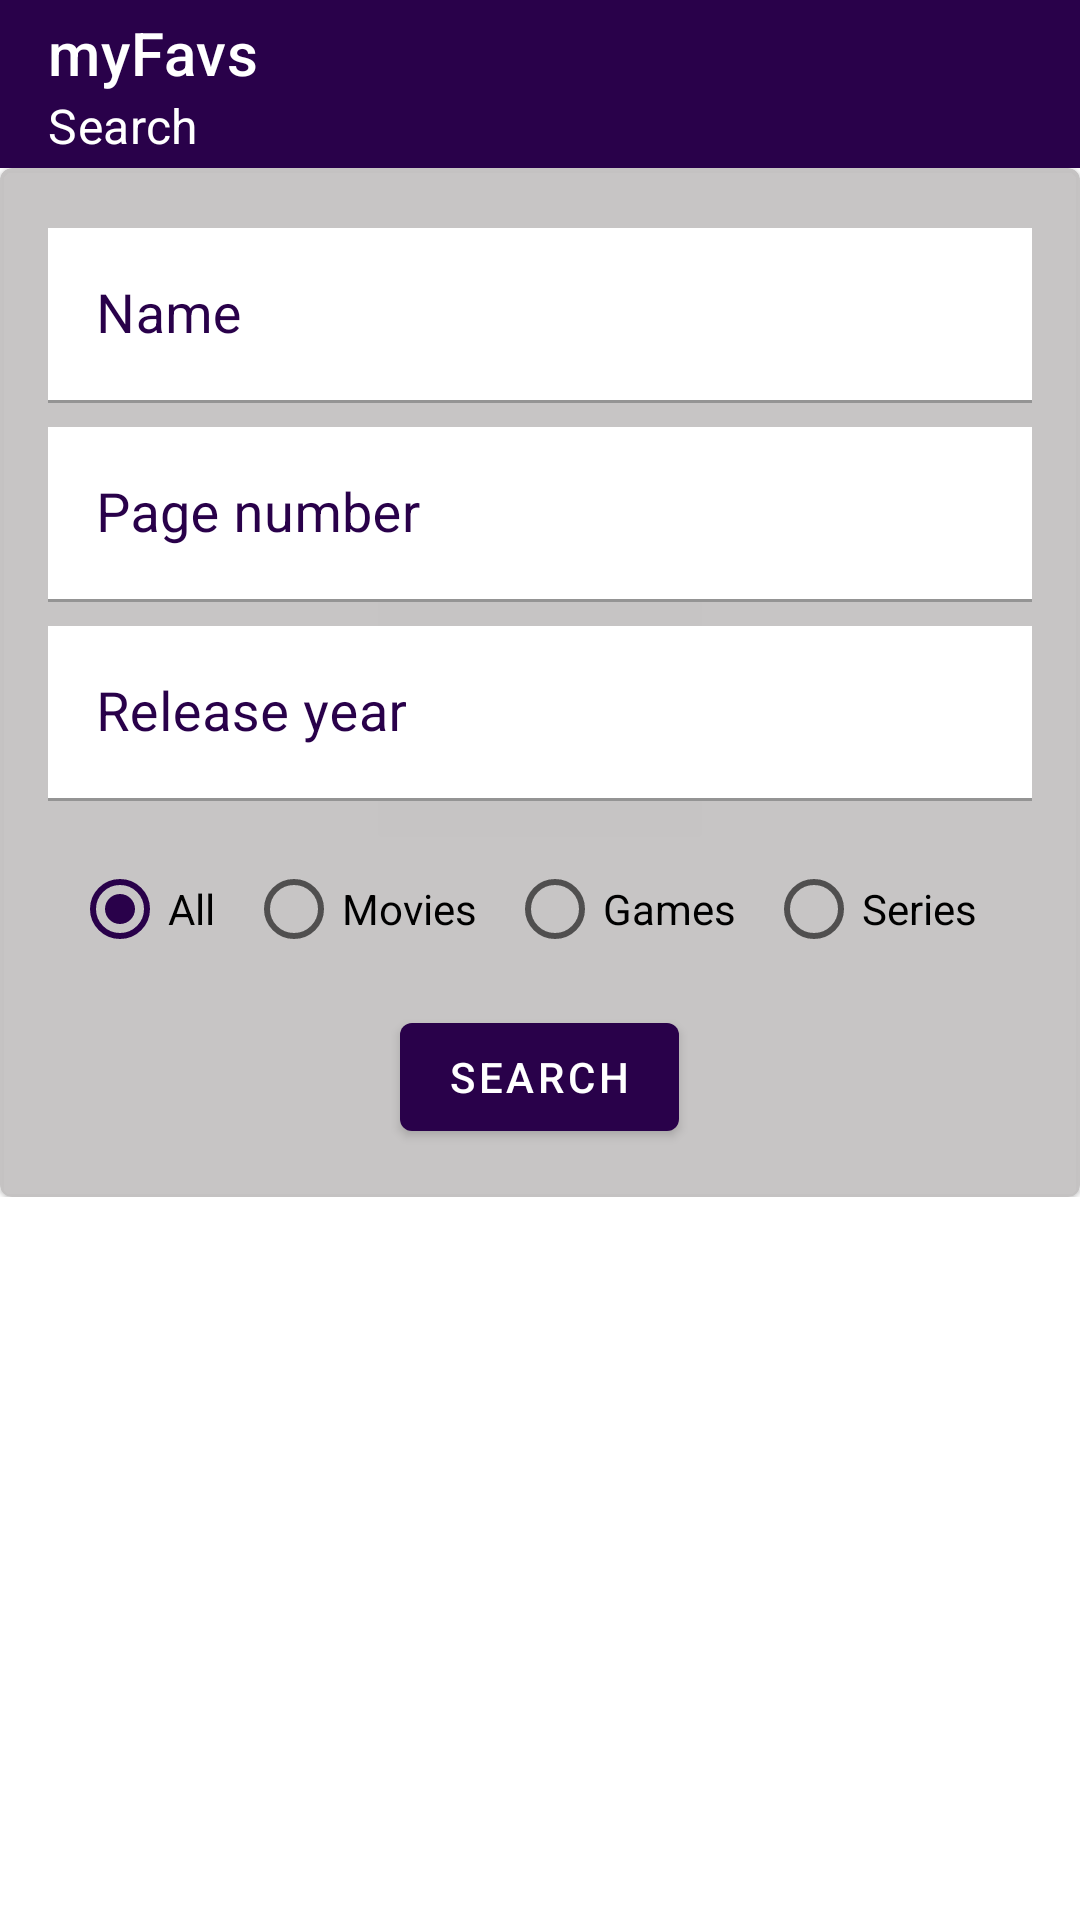

This screen was rendered from an Android layout file. Write that file and the resources it references.
<!-- AndroidManifest.xml: application theme Theme.MyFavs -->
<!-- res/layout/fragment_search.xml -->
<?xml version="1.0" encoding="utf-8"?>
<androidx.constraintlayout.widget.ConstraintLayout xmlns:android="http://schemas.android.com/apk/res/android"
    xmlns:app="http://schemas.android.com/apk/res-auto"
    xmlns:tools="http://schemas.android.com/tools"
    android:layout_width="match_parent"
    android:layout_height="match_parent"
    tools:context=".ui.SearchFragment">

    <com.google.android.material.appbar.MaterialToolbar
        android:id="@+id/toolbar"
        android:layout_width="match_parent"
        android:layout_height="wrap_content"
        android:background="@color/purple_700"
        app:layout_constraintBottom_toTopOf="@+id/scrollView2"
        app:layout_constraintEnd_toEndOf="parent"
        app:layout_constraintHorizontal_bias="0.0"
        app:layout_constraintStart_toStartOf="parent"
        app:layout_constraintTop_toTopOf="parent"
        app:navigationIcon="@drawable/ic_back"
        app:subtitle="@string/search_subtitle"
        app:subtitleTextColor="@color/white"
        app:title="@string/app_name"
        app:titleTextColor="@color/white">

        <ImageView
            android:id="@+id/fab_search"
            android:layout_width="40dp"
            android:layout_height="40dp"
            android:layout_gravity="right"
            android:layout_marginEnd="8dp"
            android:contentDescription="@string/search_button_description"
            android:src="@drawable/ic_search_off" />

    </com.google.android.material.appbar.MaterialToolbar>

    <ScrollView
        android:id="@+id/scrollView2"
        android:layout_width="match_parent"
        android:layout_height="0dp"
        app:layout_constraintBottom_toTopOf="@+id/include_button_pages"
        app:layout_constraintEnd_toEndOf="parent"
        app:layout_constraintStart_toStartOf="parent"
        app:layout_constraintTop_toBottomOf="@id/toolbar">

        <androidx.constraintlayout.widget.ConstraintLayout
            android:layout_width="match_parent"
            android:layout_height="wrap_content">

            <androidx.recyclerview.widget.RecyclerView
                android:id="@+id/rvSearch"
                android:layout_width="match_parent"
                android:layout_height="wrap_content"
                app:layoutManager="androidx.recyclerview.widget.LinearLayoutManager"
                app:layout_constraintEnd_toEndOf="parent"
                app:layout_constraintStart_toStartOf="parent"
                app:layout_constraintTop_toTopOf="parent"
                tools:itemCount="10"
                tools:listitem="@layout/movie_item" />

            <include
                android:id="@+id/include_card"
                layout="@layout/search_card_layout"
                android:layout_width="match_parent"
                android:layout_height="wrap_content" />
        </androidx.constraintlayout.widget.ConstraintLayout>
    </ScrollView>

    <include
        android:id="@+id/include_button_pages"
        layout="@layout/page_buttons_layout"
        android:layout_width="match_parent"
        android:layout_height="60dp"
        app:layout_constraintBottom_toBottomOf="parent"
        app:layout_constraintEnd_toEndOf="parent"
        app:layout_constraintStart_toStartOf="parent" />

</androidx.constraintlayout.widget.ConstraintLayout>
<!-- res/layout/movie_item.xml (included above) -->
<?xml version="1.0" encoding="utf-8"?>
<androidx.cardview.widget.CardView xmlns:android="http://schemas.android.com/apk/res/android"
    xmlns:app="http://schemas.android.com/apk/res-auto"
    xmlns:tools="http://schemas.android.com/tools"
    android:id="@+id/favoriteCard"
    android:layout_width="match_parent"
    android:layout_height="300dp"
    android:layout_marginHorizontal="8dp"
    android:layout_marginVertical="4dp"
    android:layout_marginBottom="16dp"
    app:cardCornerRadius="10dp">

    <androidx.constraintlayout.widget.ConstraintLayout
        android:id="@+id/favoriteConstraint"
        android:layout_width="match_parent"
        android:layout_height="match_parent">

        <ImageView
            android:id="@+id/movieImage"
            android:layout_width="match_parent"
            android:layout_height="0dp"
            android:adjustViewBounds="true"
            android:clickable="false"
            android:contentDescription="@string/cover_image_description"
            android:scaleType="fitXY"
            app:layout_constraintBottom_toTopOf="@+id/overlay_gradient"
            app:layout_constraintEnd_toEndOf="parent"
            app:layout_constraintHeight_percent="0.85"
            app:layout_constraintStart_toStartOf="parent"
            app:layout_constraintTop_toTopOf="parent"
            tools:srcCompat="@drawable/img_error" />

        <View
            android:id="@+id/overlay_gradient"
            android:layout_width="match_parent"
            android:layout_height="0dp"
            android:background="@drawable/gradient_shape"
            app:layout_constraintBottom_toBottomOf="parent"
            app:layout_constraintEnd_toEndOf="parent"
            app:layout_constraintStart_toStartOf="parent"
            app:layout_constraintTop_toBottomOf="@+id/movieImage" />

        <TextView
            android:id="@+id/movieName"
            android:layout_width="match_parent"
            android:layout_height="0dp"
            android:layout_gravity="center|center_vertical"
            android:layout_marginHorizontal="8dp"
            android:autoSizeTextType="uniform"
            android:textAlignment="center"
            android:textColor="@color/white"
            android:textStyle="bold"
            app:layout_constraintBottom_toBottomOf="parent"
            app:layout_constraintEnd_toEndOf="parent"
            app:layout_constraintStart_toStartOf="parent"
            app:layout_constraintTop_toBottomOf="@+id/movieImage"
            tools:text="movie name" />

        <TextView
            android:id="@+id/movieType"
            android:layout_width="wrap_content"
            android:layout_height="wrap_content"
            android:background="@color/white"
            android:padding="4dp"
            android:textAlignment="viewEnd"
            android:textColor="@color/black"
            android:textSize="12sp"
            android:textStyle="bold"
            app:layout_constraintEnd_toEndOf="parent"
            app:layout_constraintTop_toTopOf="parent"
            tools:text="type" />
    </androidx.constraintlayout.widget.ConstraintLayout>
</androidx.cardview.widget.CardView>
<!-- res/layout/search_card_layout.xml (included above) -->
<?xml version="1.0" encoding="utf-8"?>
<com.google.android.material.card.MaterialCardView xmlns:android="http://schemas.android.com/apk/res/android"
    xmlns:app="http://schemas.android.com/apk/res-auto"
    android:id="@+id/card"
    android:layout_width="match_parent"
    android:layout_height="match_parent"
    android:backgroundTint="@color/gray"
    app:layout_constraintEnd_toEndOf="parent"
    app:layout_constraintStart_toStartOf="parent"
    app:layout_constraintTop_toBottomOf="@+id/toolbar">

    <LinearLayout
        android:layout_width="match_parent"
        android:layout_height="match_parent"
        android:orientation="vertical"
        android:padding="16dp">

        <com.google.android.material.textfield.TextInputLayout
            android:id="@+id/search_movie"
            android:layout_width="match_parent"
            android:layout_height="wrap_content"
            android:layout_marginVertical="4dp"
            android:textColorHint="@color/purple_700">

            <com.google.android.material.textfield.TextInputEditText
                android:id="@+id/et_input_search"
                android:layout_width="match_parent"
                android:layout_height="wrap_content"
                android:background="@color/white"
                android:hint="@string/input_name"
                android:inputType="text"
                android:textSize="18dp" />
        </com.google.android.material.textfield.TextInputLayout>

        <com.google.android.material.textfield.TextInputLayout
            android:layout_width="match_parent"
            android:layout_height="wrap_content"
            android:layout_marginVertical="4dp"
            android:textColorHint="@color/purple_700">

            <com.google.android.material.textfield.TextInputEditText
                android:id="@+id/num_pages"
                android:layout_width="match_parent"
                android:layout_height="wrap_content"
                android:background="@color/white"
                android:hint="@string/input_page_number"
                android:inputType="number"
                android:textSize="18sp" />
        </com.google.android.material.textfield.TextInputLayout>

        <com.google.android.material.textfield.TextInputLayout
            android:layout_width="match_parent"
            android:layout_height="wrap_content"
            android:layout_marginVertical="4dp"
            android:textColorHint="@color/purple_700">

            <com.google.android.material.textfield.TextInputEditText
                android:id="@+id/num_year"
                android:layout_width="match_parent"
                android:layout_height="wrap_content"
                android:background="@color/white"
                android:hint="@string/input_release_year"
                android:inputType="number"
                android:textSize="18sp" />
        </com.google.android.material.textfield.TextInputLayout>

        <RadioGroup
            android:id="@+id/radio_group"
            android:layout_width="match_parent"
            android:layout_height="wrap_content"
            android:layout_margin="8dp"
            android:checkedButton="@id/rb_all_types"
            android:orientation="horizontal"
            android:weightSum="4">

            <RadioButton
                android:id="@+id/rb_all_types"
                android:layout_width="wrap_content"
                android:layout_height="wrap_content"
                android:layout_weight="1"
                android:text="@string/all_types" />

            <RadioButton
                android:id="@+id/rb_movie"
                android:layout_width="wrap_content"
                android:layout_height="wrap_content"
                android:layout_weight="1"
                android:text="@string/movies_type" />

            <RadioButton
                android:id="@+id/rb_game"
                android:layout_width="wrap_content"
                android:layout_height="wrap_content"
                android:layout_weight="1"
                android:text="@string/games_type" />

            <RadioButton
                android:id="@+id/rb_series"
                android:layout_width="wrap_content"
                android:layout_height="wrap_content"
                android:layout_weight="1"
                android:text="@string/series_type" />
        </RadioGroup>

        <com.google.android.material.button.MaterialButton
            android:id="@+id/btn_search"
            android:layout_width="wrap_content"
            android:layout_height="wrap_content"
            android:layout_gravity="center"
            android:text="@string/search" />
    </LinearLayout>
</com.google.android.material.card.MaterialCardView>
<!-- res/layout/page_buttons_layout.xml (included above) -->
<?xml version="1.0" encoding="utf-8"?>
<androidx.constraintlayout.widget.ConstraintLayout xmlns:android="http://schemas.android.com/apk/res/android"
    xmlns:app="http://schemas.android.com/apk/res-auto"
    xmlns:tools="http://schemas.android.com/tools"
    android:id="@+id/page_buttons"
    android:layout_width="match_parent"
    android:layout_height="60dp"
    android:background="@color/purple_700"
    android:visibility="gone"
    app:layout_constraintBottom_toBottomOf="parent"
    app:layout_constraintEnd_toEndOf="parent"
    app:layout_constraintHorizontal_bias="0.0"
    app:layout_constraintStart_toStartOf="parent"
    app:layout_constraintTop_toBottomOf="@+id/scrollView2">

    <ImageView
        android:id="@+id/previous_page"
        android:layout_width="wrap_content"
        android:layout_height="wrap_content"
        android:contentDescription="@string/button_previous_page_description"
        android:src="@drawable/ic_btn_pages"
        app:layout_constraintBottom_toBottomOf="parent"
        app:layout_constraintEnd_toStartOf="@+id/textView2"
        app:layout_constraintStart_toStartOf="parent"
        app:layout_constraintTop_toTopOf="parent" />

    <TextView
        android:id="@+id/textView2"
        android:layout_width="wrap_content"
        android:layout_height="0dp"
        android:textColor="@color/white"
        android:textSize="15dp"
        app:layout_constraintBottom_toTopOf="@+id/tv_num_pages"
        app:layout_constraintEnd_toStartOf="@+id/next_page"
        app:layout_constraintHeight_percent="0.4"
        app:layout_constraintStart_toEndOf="@+id/previous_page"
        app:layout_constraintTop_toTopOf="parent"
        android:text="@string/page" />

    <TextView
        android:id="@+id/tv_num_pages"
        android:layout_width="wrap_content"
        android:layout_height="0dp"
        android:textColor="@color/white"
        android:textSize="20dp"
        android:textStyle="bold"
        app:layout_constraintBottom_toBottomOf="parent"
        app:layout_constraintEnd_toStartOf="@+id/next_page"
        app:layout_constraintHeight_percent="0.6"
        app:layout_constraintStart_toEndOf="@+id/previous_page"
        app:layout_constraintTop_toBottomOf="@+id/textView2"
        tools:text="1" />

    <ImageView
        android:id="@+id/next_page"
        android:layout_width="wrap_content"
        android:layout_height="wrap_content"
        android:background="@color/purple_700"
        android:contentDescription="@string/next_page_button_description"
        android:rotation="180"
        android:src="@drawable/ic_btn_pages"
        app:layout_constraintBottom_toBottomOf="parent"
        app:layout_constraintEnd_toEndOf="parent"
        app:layout_constraintStart_toEndOf="@+id/textView2"
        app:layout_constraintTop_toTopOf="parent" />
</androidx.constraintlayout.widget.ConstraintLayout>
<!-- resources referenced by this layout -->
<resources>
  <color name="black">#FF000000</color>
  <color name="gray">#EEC3C1C1</color>
  <color name="purple_700">#29014A</color>
  <color name="white">#FFFFFFFF</color>
  <!-- drawable gradient_shape (drawable) -->
  <?xml version="1.0" encoding="utf-8"?>
  <shape xmlns:android="http://schemas.android.com/apk/res/android"
      android:shape="rectangle">
  
      <gradient
          android:angle="90"
          android:endColor="@color/gradient1"
          android:startColor="@color/gradient3"
          android:type="linear" />
      <corners android:radius="0dp" />
  </shape>
  <!-- drawable ic_btn_pages (drawable) -->
  <vector xmlns:android="http://schemas.android.com/apk/res/android"
      android:width="35dp"
      android:height="35dp"
      android:autoMirrored="true"
      android:tint="@color/white"
      android:viewportWidth="24"
      android:viewportHeight="24">
      <path
          android:fillColor="@android:color/white"
          android:pathData="M11.67,3.87L9.9,2.1 0,12l9.9,9.9 1.77,-1.77L3.54,12z" />
  </vector>
  <!-- drawable img_error: png bitmap (drawable-v24, 6229 bytes) -->
  <string name="all_types">All</string>
  <string name="app_name">myFavs</string>
  <string name="button_previous_page_description">button to go back to previous page</string>
  <string name="cover_image_description">cover image (poster)</string>
  <string name="games_type">Games</string>
  <string name="input_name">Name</string>
  <string name="input_page_number">Page number</string>
  <string name="input_release_year">Release year</string>
  <string name="movies_type">Movies</string>
  <string name="next_page_button_description">page forward button</string>
  <string name="page">page</string>
  <string name="search">Search</string>
  <string name="search_button_description">magnifying glass button to search</string>
  <string name="search_subtitle">Search</string>
  <string name="series_type">Series</string>
  <style name="Theme.MyFavs" parent="Theme.MaterialComponents.Light.NoActionBar">
          
          <item name="colorPrimary">@color/purple_700</item>
          <item name="colorPrimaryVariant">@color/purple_700</item>
          <item name="colorOnPrimary">@color/white</item>
          
          <item name="colorSecondary">@color/teal_200</item>
          <item name="colorSecondaryVariant">@color/teal_700</item>
          <item name="colorOnSecondary">@color/black</item>
          
          <item name="android:statusBarColor" tools:targetApi="l">?attr/colorPrimaryVariant</item>
          
      </style>
  <color name="gradient1">#AB000000</color>
  <color name="gradient3">#E129014A</color>
  <color name="teal_200">#29014A</color>
  <color name="teal_700">#4F5F08D8</color>
</resources>
